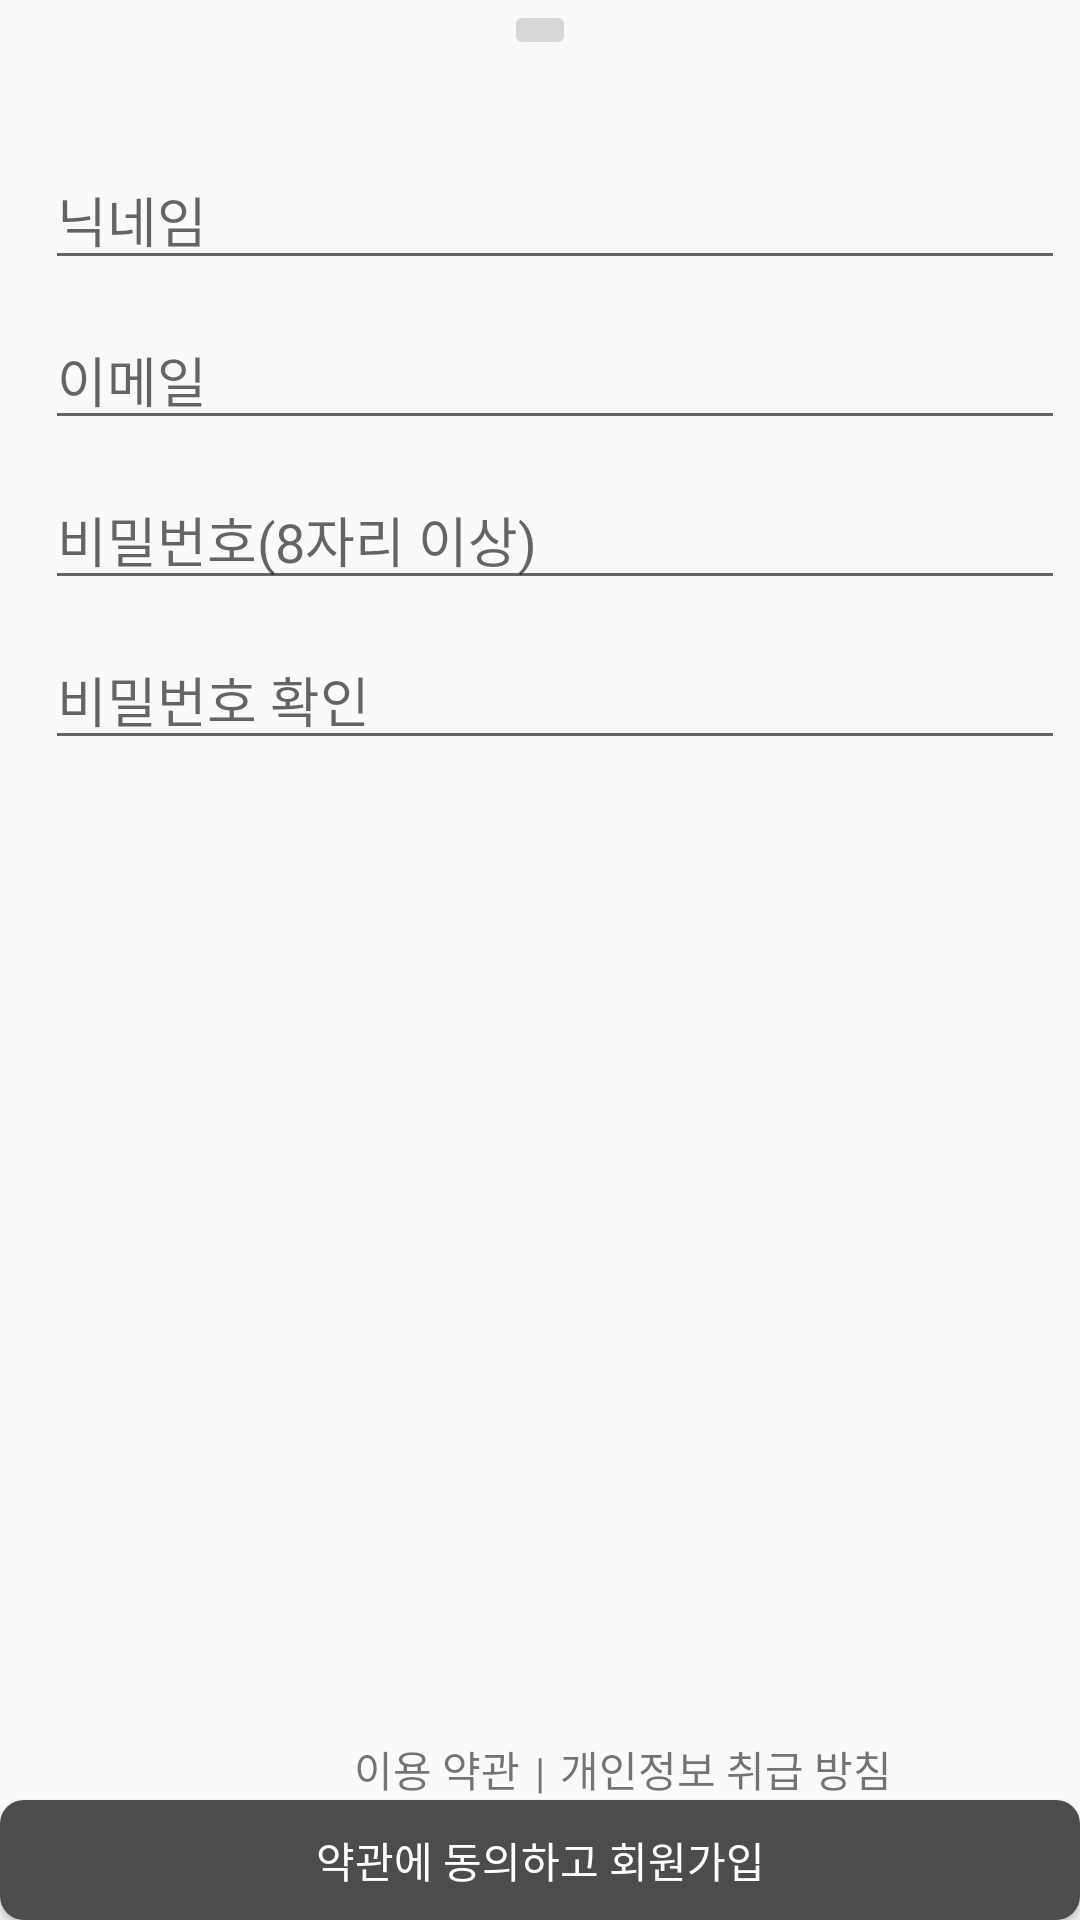

Write the Android layout XML for this screen, with the resource values it uses.
<!-- AndroidManifest.xml: application theme AppTheme -->
<!-- res/layout/activity_sign_up.xml -->
<?xml version="1.0" encoding="utf-8"?>
<RelativeLayout xmlns:android="http://schemas.android.com/apk/res/android"

    xmlns:tools="http://schemas.android.com/tools"
    android:id="@+id/relativeLayout"
    android:layout_width="match_parent"
    android:layout_height="match_parent"
    android:layout_marginTop="20dp"
    android:orientation="vertical"

    tools:context="network.virus.behero_android.SignUpActivity">
    <LinearLayout
        android:id="@+id/linearLayout"
        android:layout_width="match_parent"
        android:layout_height="match_parent"

        android:orientation="vertical">
        <ImageButton
            android:layout_width="wrap_content"
            android:layout_height="wrap_content"
            android:layout_gravity="center_horizontal"
            android:layout_marginTop="0dp"
            android:src="@mipmap/ic_launcher"
            android:layout_marginBottom="30dp">

        </ImageButton>
        <EditText
            android:id="@+id/editText1"
            android:layout_width="340dp"
            android:layout_height="wrap_content"
            android:layout_marginLeft="15dp"
            android:ems="10"
            android:hint="닉네임"
            android:inputType="textPersonName"
            android:layout_marginBottom="10dp"/>
        <EditText
            android:id="@+id/editText2"
            android:layout_width="340dp"
            android:layout_height="wrap_content"
            android:layout_marginLeft="15dp"
            android:ems="10"
            android:hint="이메일"
            android:inputType="textPersonName"
            android:layout_marginBottom="10dp"/>
        <EditText
            android:id="@+id/editText3"
            android:layout_width="340dp"
            android:layout_height="wrap_content"
            android:layout_marginLeft="15dp"
            android:ems="10"
            android:hint="비밀번호(8자리 이상)"
            android:inputType="textPersonName"
            android:layout_marginBottom="10dp"/>
        <EditText
            android:id="@+id/editText4"
            android:layout_width="340dp"
            android:layout_height="wrap_content"
            android:layout_marginLeft="15dp"
            android:ems="10"
            android:hint="비밀번호 확인"
            android:inputType="textPersonName"
            android:layout_marginBottom="10dp"/>



    </LinearLayout>

    <TextView

        android:id="@+id/changePW_btn"
        android:layout_width="wrap_content"
        android:layout_height="wrap_content"
        android:text="이용 약관"
        android:layout_above="@+id/su_btn"
        android:layout_toLeftOf="@+id/bar"
        android:layout_marginRight="5dp"

        />
    <TextView
        android:id="@+id/bar"
        android:layout_above="@+id/su_btn"
        android:layout_width="wrap_content"
        android:layout_height="wrap_content"
        android:text="|"
        android:layout_centerHorizontal="true"
        />

    <TextView
        android:layout_width="wrap_content"
        android:layout_height="wrap_content"
        android:text="개인정보 취급 방침"
        android:layout_toRightOf="@+id/bar"
        android:layout_above="@+id/su_btn"
        android:layout_marginLeft="5dp"
        />

    <Button
        android:id="@+id/su_btn"
        android:layout_width="match_parent"
        android:layout_height="40dp"
        android:layout_alignParentBottom="true"
        android:background="@drawable/darkgrey_btn"
        android:text="약관에 동의하고 회원가입"
        android:textColor="@android:color/white">

    </Button>
</RelativeLayout>
<!-- resources referenced by this layout -->
<resources>
  <!-- drawable darkgrey_btn (drawable) -->
  <?xml version="1.0" encoding="utf-8"?>
  <shape xmlns:android = "http://schemas.android.com/apk/res/android">
      <solid android:color="#4a4c4e"/>
      <corners android:radius = "8dip"/>
      <padding android:left = "0dp" android:top="0dp" android:right="0dp" android:bottom="0dp"></padding>
  
  </shape>
  <style name="AppTheme" parent="Theme.AppCompat.Light.DarkActionBar">
          
          <item name="colorPrimary">@color/colorGray</item>
          <item name="colorPrimaryDark">@color/colorGray</item>
          <item name="colorAccent">@color/colorAccent</item>
      </style>
  <color name="colorGray">#AAAAAA</color>
  <color name="colorAccent">#FF4081</color>
</resources>
